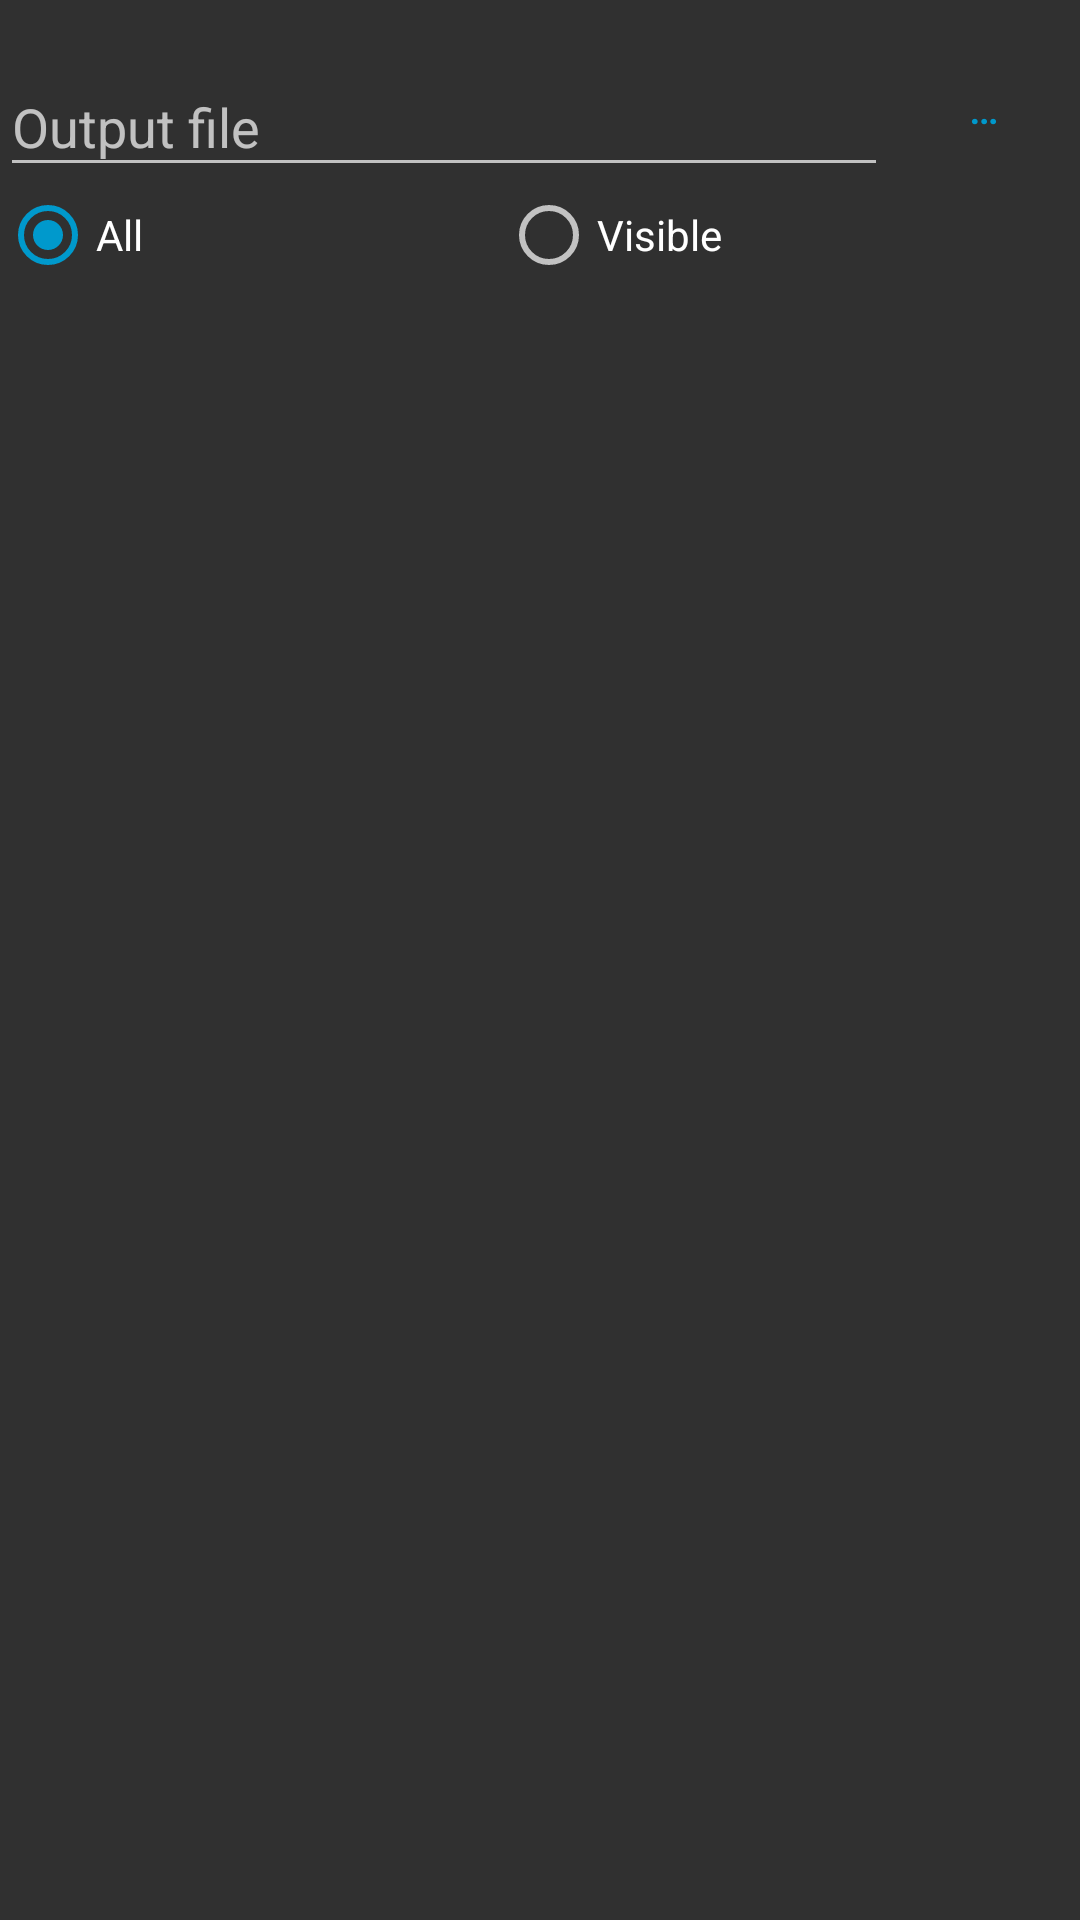

Android layout source for this screen:
<!-- AndroidManifest.xml: application theme ThemeAppCompatNoActionBarHoloBlue -->
<!-- res/layout/export.xml -->
<?xml version="1.0" encoding="utf-8"?>
<LinearLayout xmlns:android="http://schemas.android.com/apk/res/android"
              android:orientation="vertical"
              android:layout_width="match_parent"
              android:layout_height="match_parent"
              android:focusable="true"
              android:focusableInTouchMode="true"
              android:paddingTop="10dp">

    <LinearLayout
        android:layout_width="match_parent"
        android:layout_height="wrap_content"
        android:orientation="horizontal">

        <com.google.android.material.textfield.TextInputLayout
            android:layout_width="0dp"
            android:layout_height="wrap_content"
            android:layout_weight="1">

            <EditText
                android:id="@+id/output_file"
                android:layout_width="match_parent"
                android:layout_height="wrap_content"
                android:autofillHints=""
                android:hint="@string/output_file_title"
                android:imeOptions="actionDone"
                android:inputType="text"
                android:maxLines="1"/>
        </com.google.android.material.textfield.TextInputLayout>

        <Button
            android:id="@+id/export_fe_btn"
            style="?android:attr/buttonBarButtonStyle"
            android:layout_width="wrap_content"
            android:layout_height="wrap_content"
            android:layout_gravity="center_vertical"
            android:text="@string/browse"/>
    </LinearLayout>

    <RadioGroup
        android:layout_width="match_parent"
        android:layout_height="wrap_content"
        android:orientation="horizontal"
        android:id="@+id/radio_group">

        <RadioButton
            android:text="@string/all"
            android:layout_width="wrap_content"
            android:layout_height="wrap_content"
            android:id="@+id/all_rb"
            android:layout_weight="1"
            android:checked="true"/>

        <RadioButton
            android:text="@string/visible"
            android:layout_width="wrap_content"
            android:layout_height="wrap_content"
            android:layout_weight="1"/>
    </RadioGroup>
</LinearLayout>
<!-- resources referenced by this layout -->
<resources>
  <string name="all">All</string>
  <string name="browse">…</string>
  <string name="output_file_title">Output file</string>
  <string name="visible">Visible</string>
  <style name="ThemeAppCompatNoActionBarHoloBlue" parent="Theme.AppCompat.NoActionBar">
          <item name="colorAccent">@android:color/holo_blue_dark</item>
          <item name="android:windowBackground">?android:attr/colorBackground</item>
      </style>
</resources>
